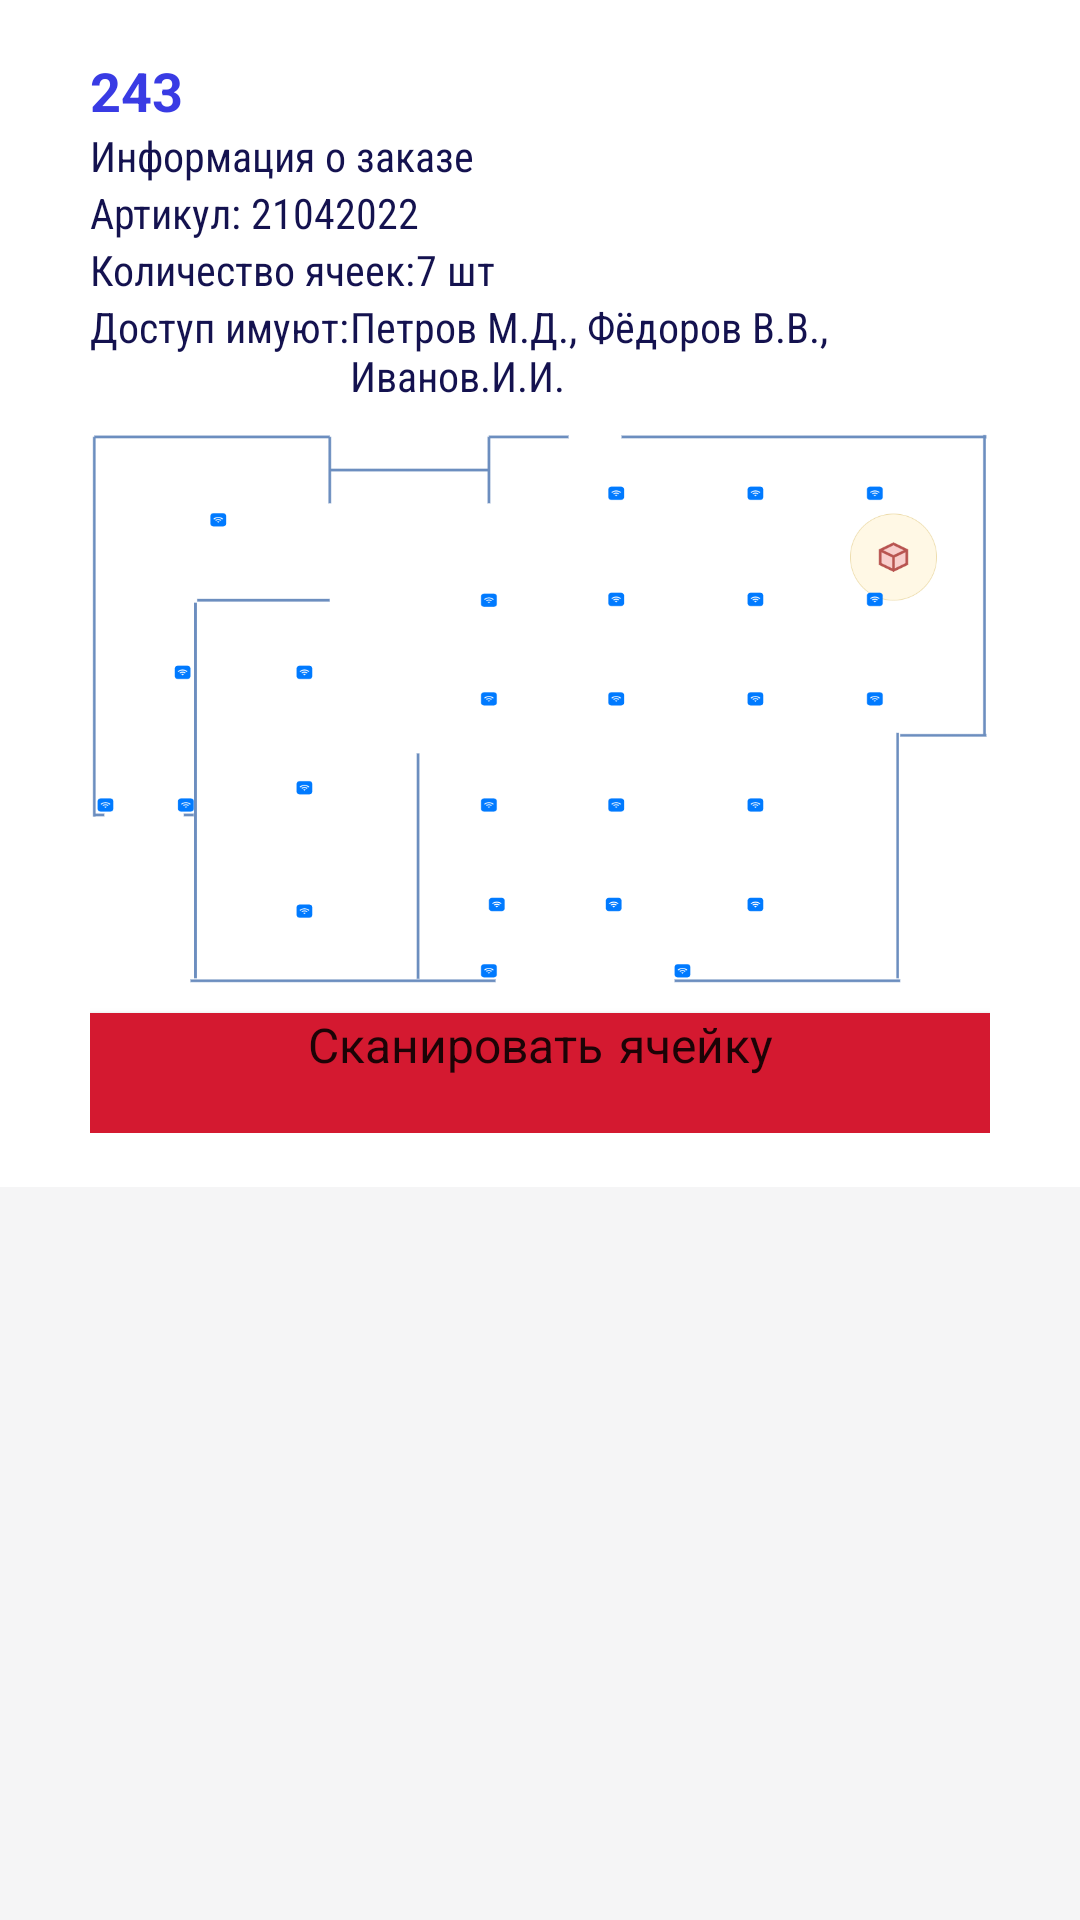

Write the Android layout XML for this screen, with the resource values it uses.
<!-- AndroidManifest.xml: application theme Theme.MQTTkotlinsample -->
<!-- res/layout/fragment_order_status.xml -->
<?xml version="1.0" encoding="utf-8"?>
<LinearLayout
xmlns:android="http://schemas.android.com/apk/res/android"
xmlns:app="http://schemas.android.com/apk/res-auto"
xmlns:tools="http://schemas.android.com/tools"
android:layout_width="match_parent"
android:layout_height="match_parent"
    android:orientation="vertical"

    tools:context=".fragments.OrderStatusFragment"
android:background="@color/white"
app:layout_behavior="@string/appbar_scrolling_view_behavior">


    <LinearLayout
        android:id="@+id/linearLayout"
        android:layout_width="match_parent"
        android:layout_height="wrap_content"
        android:background="#FFFFFF"
        android:orientation="vertical"
        android:paddingTop="18dp"
        android:paddingBottom="18dp"
        android:paddingLeft="@dimen/item_layout_marginLeft"
        android:paddingRight="@dimen/item_layout_marginRight"
        app:layout_constraintEnd_toEndOf="parent"
        app:layout_constraintStart_toStartOf="parent"
        app:layout_constraintTop_toTopOf="parent">



        <LinearLayout
            android:layout_width="match_parent"
            android:layout_height="match_parent"
            android:orientation="horizontal">







            <TextView
                android:id="@+id/tv_chalenge_info"
                style="@style/TextView.ItemTitle"
                android:layout_width="314dp"
                android:layout_height="wrap_content"
                android:text="243" />
        </LinearLayout>

        <TextView
            android:layout_width="match_parent"
            android:layout_height="wrap_content"
            android:text="Информация о заказе"
            style="@style/TextView.ItemInfo"
            android:textSize="14dp" />
        <LinearLayout
            android:layout_width="match_parent"
            android:layout_height="match_parent"
            android:orientation="horizontal">

            <TextView
                android:layout_width="wrap_content"
                android:layout_height="wrap_content"
                android:text="Артикул: "
                style="@style/TextView.ItemInfo"
                android:textSize="14dp" />

            <TextView
                android:id="@+id/tv_chalenge_numbers"
                android:layout_width="match_parent"
                android:layout_height="wrap_content"
                style="@style/TextView.ItemInfo"
                android:text="21042022 "
                android:textSize="14dp" />
        </LinearLayout>
        <LinearLayout
            android:layout_width="match_parent"
            android:layout_height="match_parent"
            android:orientation="horizontal">

            <TextView
                android:layout_width="wrap_content"
                android:layout_height="wrap_content"
                android:text="Количество ячеек:"
                style="@style/TextView.ItemInfo"
                android:textSize="14dp" />

            <TextView
                android:id="@+id/tv_box_counts"
                android:layout_width="match_parent"
                android:layout_height="wrap_content"
                style="@style/TextView.ItemInfo"
                android:text="7 шт"
                android:textSize="14dp" />
        </LinearLayout>
        <LinearLayout
            android:layout_width="match_parent"
            android:layout_height="match_parent"
            android:orientation="horizontal">

            <TextView
                android:layout_width="wrap_content"
                android:layout_height="wrap_content"
                android:text="Доступ имуют:"
                style="@style/TextView.ItemInfo"
                android:textSize="14dp" />

            <TextView
                android:layout_width="match_parent"
                android:layout_height="wrap_content"
                style="@style/TextView.ItemInfo"
                android:text="Петров М.Д., Фёдоров В.В., Иванов.И.И."
                android:textSize="14dp" />
        </LinearLayout>
        <ImageView
            android:id="@+id/imageView2"
            android:layout_width="wrap_content"
            android:layout_height="203dp"
            android:src="@drawable/map2" />

        <Button
            android:id="@+id/bt_status"
            style="@style/Button.Red"
            android:layout_width="match_parent"
            android:layout_height="40dp"
            android:gravity="center_horizontal"


            android:text="Сканировать ячейку"
            android:textAlignment="center"
            android:textAllCaps="false" />







    </LinearLayout>


    <androidx.recyclerview.widget.RecyclerView
        android:id="@+id/order_status_list"
        android:name="com.example.mqttkotlinsample.fragments.OrderStatusFragment"
        android:layout_width="match_parent"
        android:layout_height="match_parent"

        app:layoutManager="LinearLayoutManager"
        tools:listitem="@layout/status_item" />


</LinearLayout>
<!-- res/layout/status_item.xml (included above) -->
<LinearLayout
    xmlns:android="http://schemas.android.com/apk/res/android"
    xmlns:app="http://schemas.android.com/apk/res-auto"
    xmlns:tools="http://schemas.android.com/tools"
    android:layout_width="match_parent"
    android:layout_height="wrap_content"
    android:orientation="vertical"
    android:gravity="center_horizontal"
    android:layout_marginTop="12dp">

    <androidx.constraintlayout.widget.ConstraintLayout
        android:layout_width="match_parent"
        android:layout_marginLeft="@dimen/item_layout_marginLeft"
        android:layout_marginRight="@dimen/item_layout_marginRight"
        android:layout_height="70dp">












        



















        <TextView
            android:id="@+id/tv_data"
            style="@style/TextView.ItemInfo"
            android:layout_width="83dp"
            android:layout_height="19dp"
            android:layout_marginBottom="32dp"
            android:text="21.04.2022 "
            app:layout_constraintBottom_toBottomOf="@+id/textView8"
            app:layout_constraintStart_toEndOf="@+id/textView8"
            app:layout_constraintTop_toTopOf="@+id/textView8"
            app:layout_constraintVertical_bias="0.0" />

        <TextView
            android:id="@+id/textView8"
            style="@style/TextView.ItemInfo"
            android:layout_width="83dp"
            android:layout_height="19dp"
            android:layout_marginStart="48dp"
            android:text="Код ячейки: "
            app:layout_constraintBottom_toTopOf="@+id/bt_chalenge_start_move"
            app:layout_constraintStart_toStartOf="parent"
            app:layout_constraintTop_toTopOf="parent"
            app:layout_constraintVertical_bias="0.313" />

        <Button
            android:id="@+id/bt_chalenge_start_move"
            style="@style/Button.Red"
            android:layout_width="175dp"
            android:layout_height="42dp"

            android:gravity="center_horizontal"
            android:text="Резервировать"
            android:textAlignment="center"

            android:textAllCaps="false"
            app:layout_constraintBottom_toBottomOf="parent"
            app:layout_constraintEnd_toEndOf="parent"
            app:layout_constraintHorizontal_bias="0.503"
            app:layout_constraintStart_toStartOf="parent" />

    </androidx.constraintlayout.widget.ConstraintLayout>>



    <LinearLayout
        android:layout_width="match_parent"
        android:layout_height="match_parent"
        android:paddingTop="1dp"
        android:background="@color/gray"
        >
    </LinearLayout>

</LinearLayout>
<!-- resources referenced by this layout -->
<resources>
  <color name="gray">#E1E2E1</color>
  <color name="white">#F5F5F6</color>
  <dimen name="item_layout_marginLeft">30dp</dimen>
  <dimen name="item_layout_marginRight">30dp</dimen>
  <!-- drawable map2: png bitmap (drawable, 48926 bytes) -->
  <style name="Button.Red" parent="">
          <item name="android:background">@color/colorRedButton</item>
          <item name="android:backgroundTint">@color/colorRedButton</item>
          <item name="android:fontFamily">casual</item>
          <item name="android:textSize">16sp</item>
  
      </style>
  <style name="TextView.ItemInfo" parent="">
          <item name="android:textColor">@color/colorTextInfo</item>
          <item name="android:fontFamily">sans-serif-condensed</item>
          <item name="android:textSize">14dp</item>
      </style>
  <style name="TextView.ItemTitle" parent="">
          <item name="android:textColor">@color/colorPrimary</item>
          <item name="android:textSize">18dp</item>
          <item name="android:textStyle">bold</item>
      </style>
  <style name="Theme.MQTTkotlinsample" parent="Theme.MaterialComponents.DayNight.DarkActionBar">
          
          <item name="colorPrimary">@color/colorPrimary</item>
          <item name="colorPrimaryVariant">@color/colorPrimaryDark</item>
          <item name="colorOnPrimary">@color/white</item>
          
          <item name="colorSecondary">@color/colorSecondary</item>
          <item name="colorSecondaryVariant">@color/colorSecondaryVariant</item>
          <item name="colorOnSecondary">@color/black</item>
          
          <item name="android:statusBarColor" tools:targetApi="l">?attr/colorPrimaryVariant</item>
          
      </style>
  <color name="colorRedButton">#D41930</color>
  <color name="colorTextInfo">#14124F</color>
  <color name="colorPrimary">#393BE4</color>
  <color name="colorPrimaryDark">#14124F</color>
  <color name="colorSecondary">#FF018786</color>
  <color name="colorSecondaryVariant">#B0ACB8</color>
  <color name="black">#FF000000</color>
</resources>
